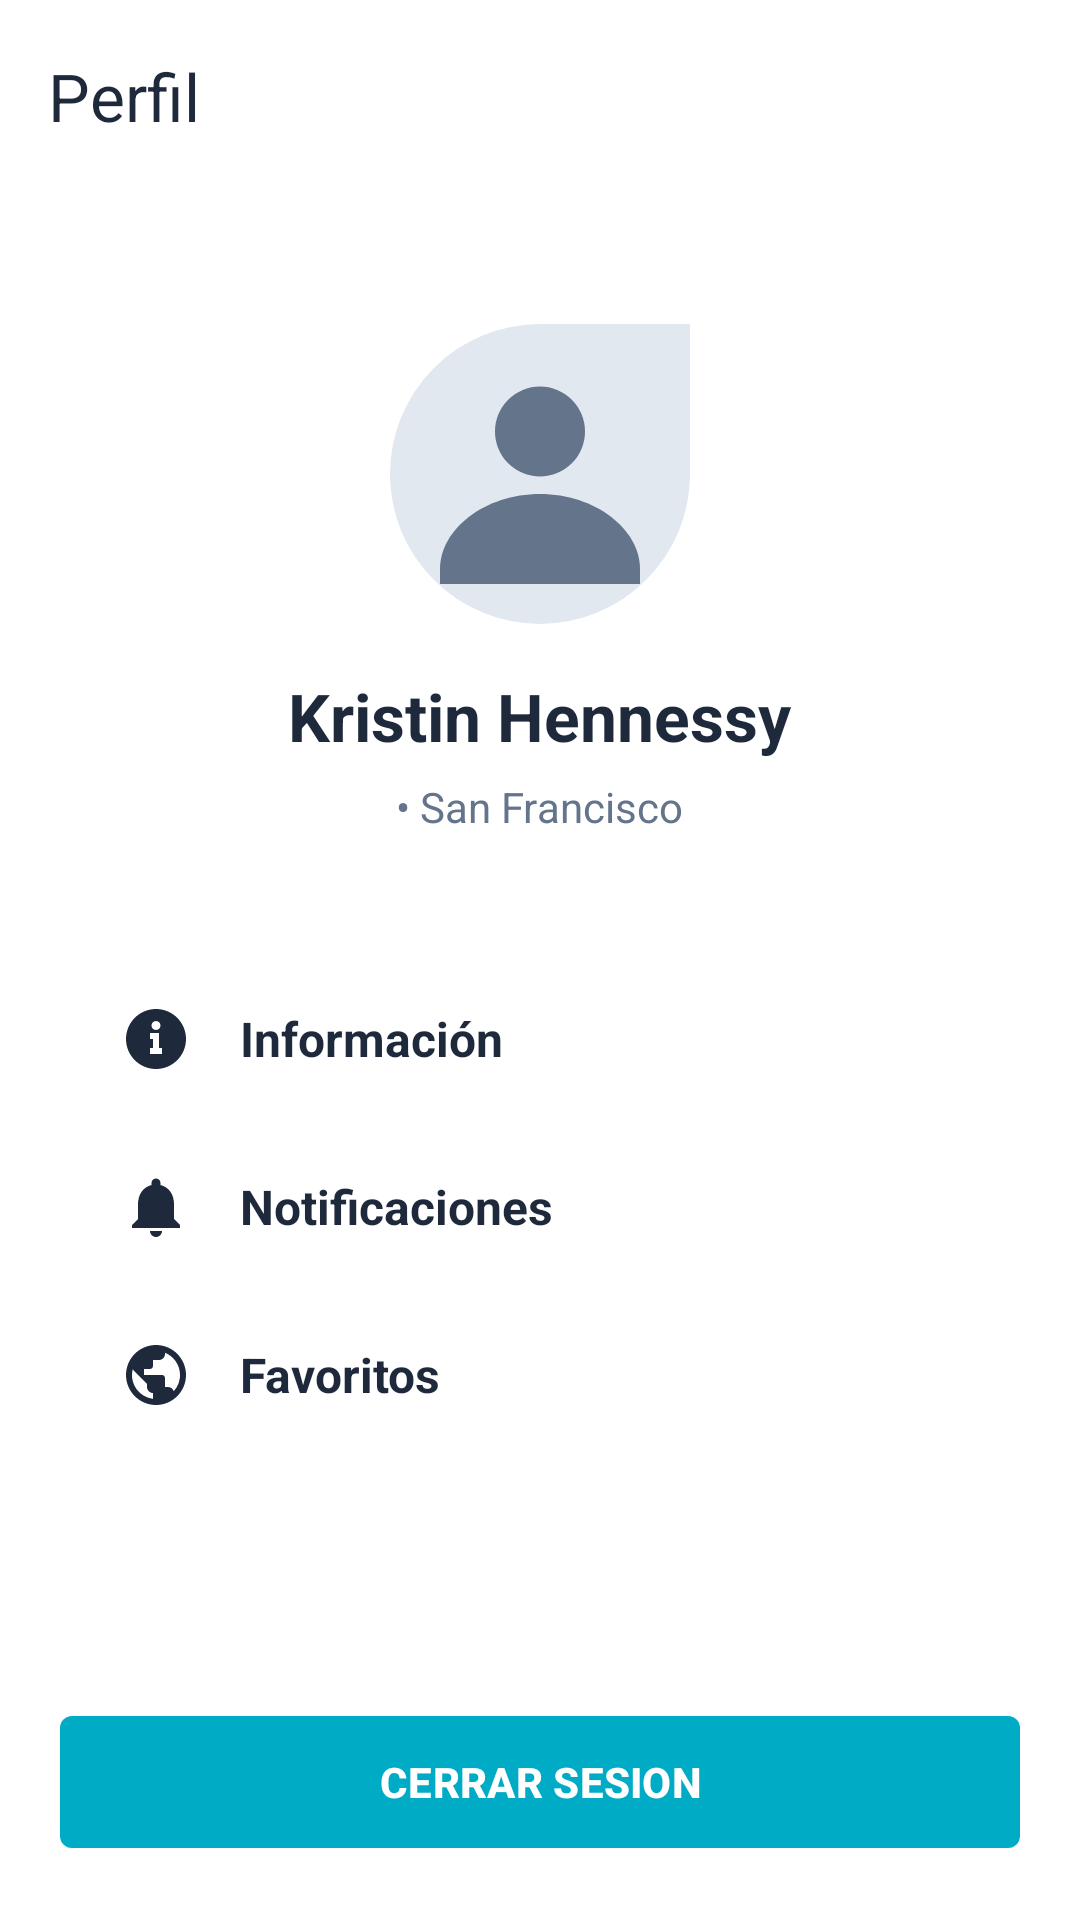

Layout XML and referenced resources for this Android screen:
<!-- AndroidManifest.xml: application theme Theme.Tecsupapp -->
<!-- res/layout/activity_perfil.xml -->
<?xml version="1.0" encoding="utf-8"?>
<RelativeLayout xmlns:android="http://schemas.android.com/apk/res/android"
    xmlns:app="http://schemas.android.com/apk/res-auto"
    xmlns:tools="http://schemas.android.com/tools"
    android:layout_width="match_parent"
    android:layout_height="match_parent"
    android:background="@color/bg_screen"
    tools:context=".PerfilActivity">

    <com.google.android.material.appbar.AppBarLayout
        android:id="@+id/appBarPerfil"
        android:layout_width="match_parent"
        android:layout_height="wrap_content"
        android:background="@color/white"
        app:elevation="2dp">

        <androidx.appcompat.widget.Toolbar
            android:id="@+id/toolbarPerfil"
            android:layout_width="match_parent"
            android:layout_height="?attr/actionBarSize"
            app:navigationIcon="@drawable/baseline_arrow_back_24"
            app:title="@string/perfil"
            app:titleTextColor="@color/text_dark" />

    </com.google.android.material.appbar.AppBarLayout>

    <ScrollView
        android:layout_width="match_parent"
        android:layout_height="match_parent"
        android:layout_above="@id/btnCerrarSesion"
        android:layout_below="@id/appBarPerfil"
        android:fillViewport="true">

        <LinearLayout
            android:layout_width="match_parent"
            android:layout_height="wrap_content"
            android:gravity="center_horizontal"
            android:orientation="vertical"
            android:padding="24dp">

            
            <ImageView
                android:id="@+id/imgAvatar"
                android:layout_width="100dp"
                android:layout_height="100dp"
                android:layout_marginTop="20dp"
                android:contentDescription="Foto de Perfil"
                android:src="@drawable/ic_person_circle" />

            
            <TextView
                android:id="@+id/tvNombre"
                android:layout_width="wrap_content"
                android:layout_height="wrap_content"
                android:layout_marginTop="16dp"
                android:text="Kristin Hennessy"
                android:textColor="@color/text_dark"
                android:textSize="22sp"
                android:textStyle="bold" />

            
            <TextView
                android:id="@+id/tvUbicacion"
                android:layout_width="wrap_content"
                android:layout_height="wrap_content"
                android:layout_marginTop="6dp"
                android:layout_marginBottom="40dp"
                android:text="• San Francisco"
                android:textColor="@color/text_gray"
                android:textSize="14sp" />

            
            
            <LinearLayout
                android:id="@+id/optionInformacion"
                android:layout_width="match_parent"
                android:layout_height="56dp"
                android:clickable="true"
                android:focusable="true"
                android:gravity="center_vertical"
                android:orientation="horizontal"
                android:paddingHorizontal="16dp">

                <ImageView
                    android:layout_width="24dp"
                    android:layout_height="24dp"
                    android:contentDescription="@string/informacion"
                    android:src="@drawable/ic_info" />

                <TextView
                    android:layout_width="wrap_content"
                    android:layout_height="wrap_content"
                    android:layout_marginStart="16dp"
                    android:text="@string/informacion"
                    android:textColor="@color/text_dark"
                    android:textSize="16sp"
                    android:textStyle="bold" />

            </LinearLayout>

            
            <LinearLayout
                android:id="@+id/optionNotificaciones"
                android:layout_width="match_parent"
                android:layout_height="56dp"
                android:clickable="true"
                android:focusable="true"
                android:gravity="center_vertical"
                android:orientation="horizontal"
                android:paddingHorizontal="16dp">

                <ImageView
                    android:layout_width="24dp"
                    android:layout_height="24dp"
                    android:contentDescription="@string/notificaciones"
                    android:src="@drawable/ic_notifications" />

                <TextView
                    android:layout_width="wrap_content"
                    android:layout_height="wrap_content"
                    android:layout_marginStart="16dp"
                    android:text="@string/notificaciones"
                    android:textColor="@color/text_dark"
                    android:textSize="16sp"
                    android:textStyle="bold" />

            </LinearLayout>

            
            <LinearLayout
                android:id="@+id/optionFavoritos"
                android:layout_width="match_parent"
                android:layout_height="56dp"
                android:clickable="true"
                android:focusable="true"
                android:gravity="center_vertical"
                android:orientation="horizontal"
                android:paddingHorizontal="16dp">

                <ImageView
                    android:layout_width="24dp"
                    android:layout_height="24dp"
                    android:contentDescription="@string/favoritos"
                    android:src="@drawable/ic_favorites" />

                <TextView
                    android:layout_width="wrap_content"
                    android:layout_height="wrap_content"
                    android:layout_marginStart="16dp"
                    android:text="@string/favoritos"
                    android:textColor="@color/text_dark"
                    android:textSize="16sp"
                    android:textStyle="bold" />

            </LinearLayout>

        </LinearLayout>

    </ScrollView>

    
    <com.google.android.material.button.MaterialButton
        android:id="@+id/btnCerrarSesion"
        android:layout_width="match_parent"
        android:layout_height="52dp"
        android:layout_alignParentBottom="true"
        android:layout_margin="20dp"
        android:text="@string/cerrar_sesion"
        android:textColor="@color/white"
        android:textSize="14sp"
        android:textStyle="bold"
        app:backgroundTint="@color/cyan_primary"
        app:cornerRadius="4dp" />

</RelativeLayout>
<!-- resources referenced by this layout -->
<resources>
  <color name="bg_screen">#FFFFFF</color>
  <color name="cyan_primary">#00ABC5</color>
  <color name="text_dark">#1E293B</color>
  <color name="text_gray">#64748B</color>
  <color name="white">#FFFFFFFF</color>
  <!-- drawable ic_favorites (drawable) -->
  <vector xmlns:android="http://schemas.android.com/apk/res/android"
      android:width="24dp"
      android:height="24dp"
      android:viewportWidth="24"
      android:viewportHeight="24"
      android:tint="#1E293B">
    <path
        android:fillColor="@android:color/white"
        android:pathData="M12,2C6.48,2 2,6.48 2,12s4.48,10 10,10 10,-4.48 10,-10S17.52,2 12,2zM11,19.93C7.05,19.44 4,16.08 4,12c0,-0.64 0.09,-1.26 0.23,-1.86L9,15v1c0,1.1 0.9,2 2,2v1.93zM17.9,17.39c-0.26,-0.81 -1,-1.39 -1.9,-1.39h-1v-3c0,-0.55 -0.45,-1 -1,-1H8v-2h2c0.55,0 1,-0.45 1,-1V7h2c1.1,0 2,-0.9 2,-2v-0.41c2.93,1.19 5,4.06 5,7.41 0,2.08 -0.8,3.97 -2.1,5.39z"/>
  </vector>
  <!-- drawable ic_info (drawable) -->
  <vector xmlns:android="http://schemas.android.com/apk/res/android"
      android:width="24dp"
      android:height="24dp"
      android:viewportWidth="24"
      android:viewportHeight="24"
      android:tint="#1E293B">
    <path
        android:fillColor="@android:color/white"
        android:pathData="M12,2C6.48,2 2,6.48 2,12s4.48,10 10,10 10,-4.48 10,-10S17.52,2 12,2zM12,6c0.83,0 1.5,0.67 1.5,1.5S12.83,9 12,9s-1.5,-0.67 -1.5,-1.5S11.17,6 12,6zM14,17h-4v-2h1v-3h-1v-2h3v5h1v2z"/>
  </vector>
  <!-- drawable ic_notifications (drawable) -->
  <vector xmlns:android="http://schemas.android.com/apk/res/android"
      android:width="24dp"
      android:height="24dp"
      android:viewportWidth="24"
      android:viewportHeight="24"
      android:tint="#1E293B">
    <path
        android:fillColor="@android:color/white"
        android:pathData="M12,22c1.1,0 2,-0.9 2,-2h-4c0,1.1 0.89,2 2,2zM18,16v-5c0,-3.07 -1.63,-5.64 -4.5,-6.32V4c0,-0.83 -0.67,-1.5 -1.5,-1.5s-1.5,0.67 -1.5,1.5v0.68C7.64,5.36 6,7.92 6,11v5l-2,2v1h16v-1l-2,-2z"/>
  </vector>
  <!-- drawable ic_person_circle (drawable) -->
  <vector xmlns:android="http://schemas.android.com/apk/res/android"
      android:width="120dp"
      android:height="120dp"
      android:viewportWidth="120"
      android:viewportHeight="120">
    <path
        android:fillColor="#E2E8F0"
        android:pathData="M60,0A60,60 0,1 0,120 60,60 60,0 1,0 60,0z"/>
    
    <path
        android:fillColor="#64748B"
        android:pathData="M60,25a18,18 0,1 0,0 36,18 18,0,1 0,0 -36z"/>
    
    <path
        android:fillColor="#64748B"
        android:pathData="M60,68c-22,0 -40,14 -40,30v6h80v-6c0,-16 -18,-30 -40,-30z"/>
  </vector>
  <string name="cerrar_sesion">CERRAR SESION</string>
  <string name="favoritos">Favoritos</string>
  <string name="informacion">Información</string>
  <string name="notificaciones">Notificaciones</string>
  <string name="perfil">Perfil</string>
  <style name="Theme.Tecsupapp" parent="Base.Theme.Tecsupapp" />
  <style name="Base.Theme.Tecsupapp" parent="Theme.Material3.DayNight.NoActionBar">
          <item name="colorPrimary">@color/cyan_primary</item>
          <item name="colorOnPrimary">@color/white</item>
          <item name="android:statusBarColor">@color/white</item>
          <item name="android:windowLightStatusBar">true</item>
      </style>
</resources>
